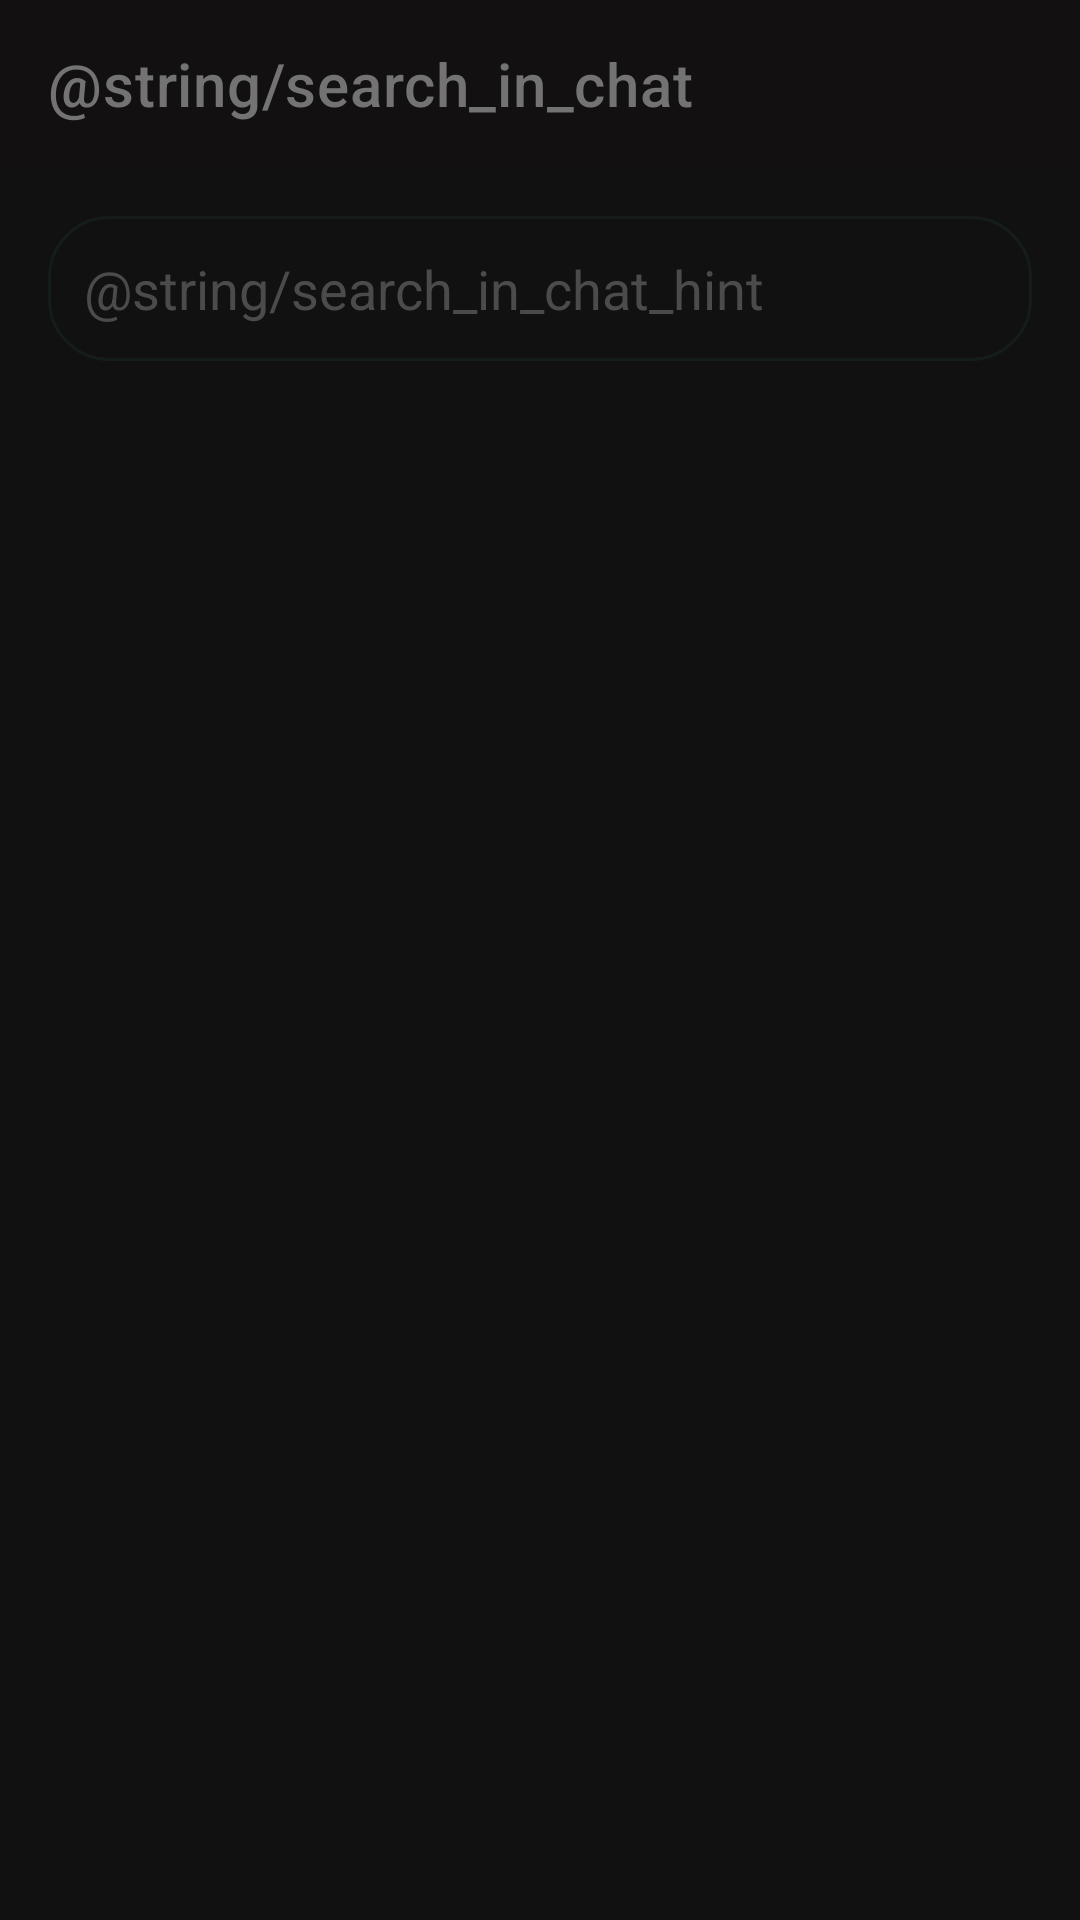

The Android layout XML behind this screen, and the referenced resources:
<!-- AndroidManifest.xml: activity theme Theme.CH -->
<!-- res/layout/activity_search_chat.xml -->
<?xml version="1.0" encoding="utf-8"?>
<LinearLayout xmlns:android="http://schemas.android.com/apk/res/android"
    xmlns:app="http://schemas.android.com/apk/res-auto"
    android:layout_width="match_parent"
    android:layout_height="match_parent"
    android:orientation="vertical"
    android:background="@color/background">

    <androidx.appcompat.widget.Toolbar
        android:id="@+id/toolbar"
        android:layout_width="match_parent"
        android:layout_height="?attr/actionBarSize"
        android:background="@drawable/bg_toolbar_glass"
        app:title="@string/search_in_chat"
        app:titleTextColor="@color/text" />

    <android.widget.EditText
        android:id="@+id/searchQuery"
        android:layout_width="match_parent"
        android:layout_height="wrap_content"
        android:layout_margin="16dp"
        android:background="@drawable/bg_bubble_claude"
        android:hint="@string/search_in_chat_hint"
        android:padding="12dp"
        android:textColor="@color/text"
        android:textColorHint="@color/hint"
        android:inputType="text"
        android:imeOptions="actionSearch" />

    <androidx.recyclerview.widget.RecyclerView
        android:id="@+id/recycler"
        android:layout_width="match_parent"
        android:layout_height="match_parent"
        android:clipToPadding="false"
        android:paddingHorizontal="16dp"
        android:paddingBottom="16dp" />
</LinearLayout>
<!-- resources referenced by this layout -->
<resources>
  <color name="background">#FF121111</color>
  <color name="hint">#99737373</color>
  <color name="text">#FF737373</color>
  <!-- drawable bg_bubble_claude (drawable) -->
  <?xml version="1.0" encoding="utf-8"?>
  <shape xmlns:android="http://schemas.android.com/apk/res/android"
      android:shape="rectangle">
      <solid android:color="#261a1a1a" />
      <stroke android:width="1dp" android:color="#33244548" />
      <corners android:radius="@dimen/bubble_radius" />
  </shape>
  <!-- drawable bg_toolbar_glass (drawable) -->
  <?xml version="1.0" encoding="utf-8"?>
  <shape xmlns:android="http://schemas.android.com/apk/res/android"
      android:shape="rectangle">
      <solid android:color="#CC121111" />
  </shape>
  <style name="Theme.CH" parent="Theme.MaterialComponents.DayNight.NoActionBar">
          <item name="android:windowBackground">@color/background</item>
          <item name="android:statusBarColor">@android:color/transparent</item>
          <item name="android:navigationBarColor">@color/background</item>
          <item name="android:windowLightStatusBar">false</item>
          <item name="android:colorBackground">@color/background</item>
          <item name="android:textColorPrimary">@color/text</item>
          <item name="android:textColor">@color/text</item>
          <item name="colorPrimary">@color/name_claude</item>
          <item name="colorOnSurface">@color/text</item>
      </style>
  <dimen name="bubble_radius">20dp</dimen>
  <color name="name_claude">#FF244548</color>
</resources>
